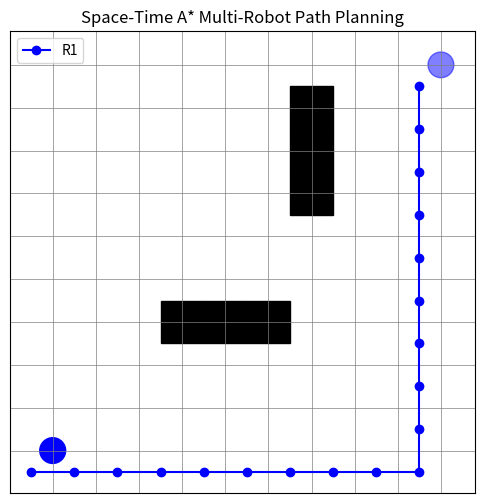

Here is the Python script that generated this plot:
import heapq
import numpy as np
import matplotlib.pyplot as plt

class SpaceTimeAStar:
    def __init__(self, grid, robots):
        self.grid = grid  # 2D grid world
        self.robots = robots  # Dictionary of robot start and goal positions
        self.time_map = {}  # Stores occupied cells at different time steps

    def heuristic(self, pos, goal):
        return abs(pos[0] - goal[0]) + abs(pos[1] - goal[1])  # Manhattan distance

    def get_neighbors(self, pos, time):
        moves = [(0, 1), (1, 0), (0, -1), (-1, 0), (0, 0)]  # Right, Down, Left, Up, Wait
        neighbors = []
        for dx, dy in moves:
            new_x, new_y = pos[0] + dx, pos[1] + dy
            if 0 <= new_x < self.grid.shape[0] and 0 <= new_y < self.grid.shape[1]:
                if self.grid[new_x, new_y] == 0:  # Check if it's not an obstacle
                    if (new_x, new_y, time + 1) not in self.time_map:  # Check time conflicts
                        neighbors.append(((new_x, new_y), time + 1))
        return neighbors

    def space_time_astar(self, start, goal):
        open_list = []  # Priority queue
        heapq.heappush(open_list, (0 + self.heuristic(start, goal), 0, start, []))
        visited = set()
        
        while open_list:
            _, cost, current, path = heapq.heappop(open_list)
            if current == goal:
                return path + [goal]
            
            if (current, cost) in visited:
                continue
            visited.add((current, cost))
            
            for neighbor, new_time in self.get_neighbors(current, cost):
                new_cost = cost + 1
                heapq.heappush(open_list, (new_cost + self.heuristic(neighbor, goal), new_cost, neighbor, path + [current]))
                self.time_map[(neighbor[0], neighbor[1], new_time)] = True  # Mark space-time occupied
        return []  # No path found

    def plan_paths(self):
        planned_paths = {}
        robots_sorted = sorted(self.robots.items(), key=lambda x: self.heuristic(x[1]['start'], x[1]['goal']), reverse=True)
        
        for robot, positions in robots_sorted:
            start, goal = positions['start'], positions['goal']
            path = self.space_time_astar(start, goal)
            planned_paths[robot] = path if path else [(start)]  # Ensure non-empty path
        
        return planned_paths

# Example Grid
grid_size = (10, 10)
grid = np.zeros(grid_size)
obstacles = [(3, 3), (3, 4), (3, 5), (6, 6), (7, 6), (8, 6)]
for obs in obstacles:
    grid[obs] = 1

robots = {
    "R1": {"start": (0, 0), "goal": (9, 9)},
    "R2": {"start": (0, 9), "goal": (9, 0)},
    "R3": {"start": (5, 2), "goal": (2, 8)}
}

planner = SpaceTimeAStar(grid, robots)
paths = planner.plan_paths()

# Visualize Paths
fig, ax = plt.subplots(figsize=(6, 6))
ax.set_xticks(np.arange(grid_size[1] + 1) - 0.5, minor=True)
ax.set_yticks(np.arange(grid_size[0] + 1) - 0.5, minor=True)
ax.grid(which="minor", color="gray", linestyle="-", linewidth=0.5)
ax.tick_params(which="both", bottom=False, left=False, labelbottom=False, labelleft=False)

for (x, y) in obstacles:
    ax.add_patch(plt.Rectangle((y, x), 1, 1, color="black"))

colors = ["blue", "red", "green"]
for i, (robot, path) in enumerate(paths.items()):
    if len(path) > 1:
        x_vals, y_vals = zip(*path)
        ax.plot(y_vals, x_vals, marker="o", linestyle="-", color=colors[i], label=robot)
        ax.add_patch(plt.Circle((path[0][1] + 0.5, path[0][0] + 0.5), 0.3, color=colors[i]))
        ax.add_patch(plt.Circle((path[-1][1] + 0.5, path[-1][0] + 0.5), 0.3, color=colors[i], alpha=0.5))

plt.legend()
plt.title("Space-Time A* Multi-Robot Path Planning")
plt.show()